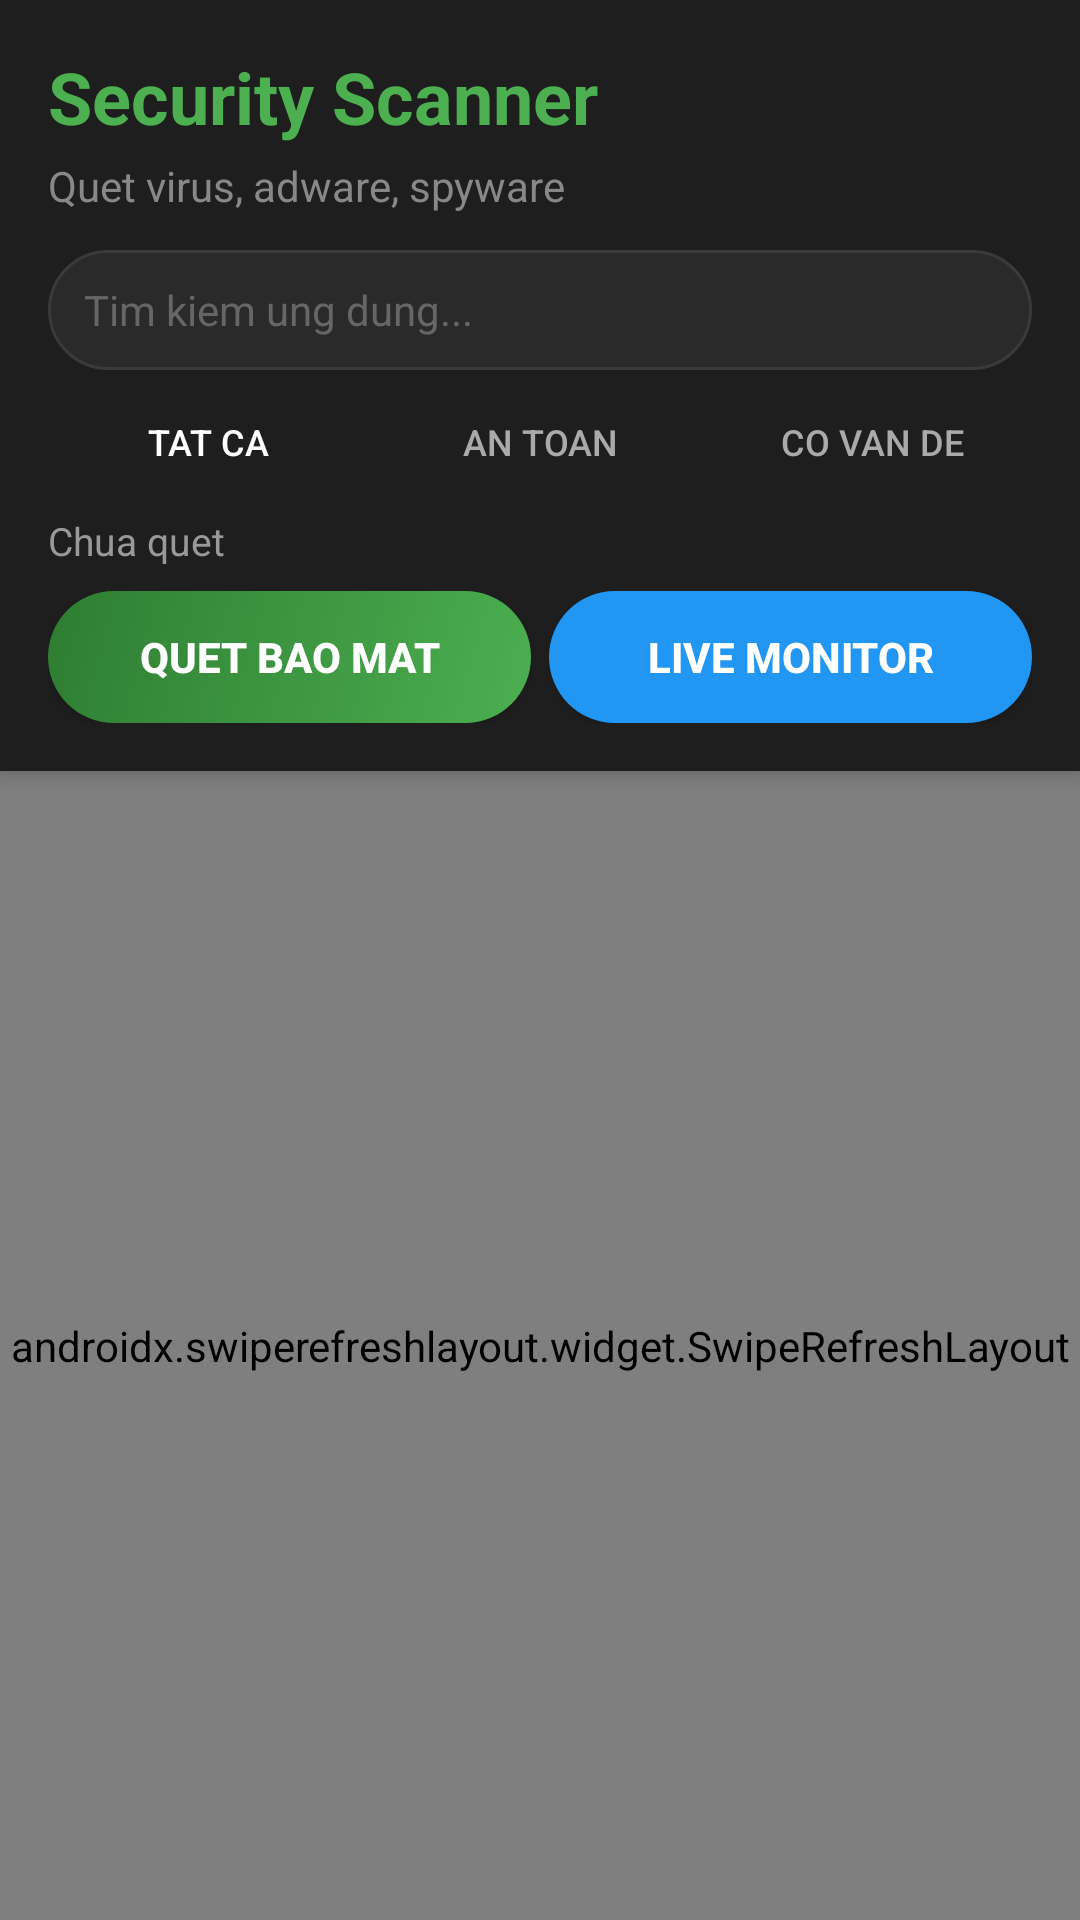

Produce the Android XML layout that renders to this screen, including the resource entries it uses.
<!-- AndroidManifest.xml: application theme AppTheme -->
<!-- res/layout/activity_main.xml -->
<?xml version="1.0" encoding="utf-8"?>
<androidx.coordinatorlayout.widget.CoordinatorLayout
    xmlns:android="http://schemas.android.com/apk/res/android"
    xmlns:app="http://schemas.android.com/apk/res-auto"
    android:layout_width="match_parent"
    android:layout_height="match_parent"
    android:background="#121212">

    <com.google.android.material.appbar.AppBarLayout
        android:layout_width="match_parent"
        android:layout_height="wrap_content"
        android:background="#1E1E1E"
        app:elevation="4dp">

        <LinearLayout
            android:layout_width="match_parent"
            android:layout_height="wrap_content"
            android:orientation="vertical"
            android:padding="16dp">

            <TextView
                android:layout_width="wrap_content"
                android:layout_height="wrap_content"
                android:text="Security Scanner"
                android:textSize="24sp"
                android:textColor="#4CAF50"
                android:textStyle="bold" />

            <TextView
                android:layout_width="wrap_content"
                android:layout_height="wrap_content"
                android:text="Quet virus, adware, spyware"
                android:textSize="14sp"
                android:textColor="#888888"
                android:layout_marginTop="4dp" />

            <EditText
                android:id="@+id/search_input"
                android:layout_width="match_parent"
                android:layout_height="40dp"
                android:layout_marginTop="12dp"
                android:background="@drawable/search_bg"
                android:hint="Tim kiem ung dung..."
                android:textColorHint="#666666"
                android:textColor="#FFFFFF"
                android:paddingStart="12dp"
                android:paddingEnd="12dp"
                android:inputType="text"
                android:imeOptions="actionSearch"
                android:textSize="14sp"
                android:singleLine="true" />

            <LinearLayout
                android:id="@+id/filter_bar"
                android:layout_width="match_parent"
                android:layout_height="wrap_content"
                android:layout_marginTop="8dp"
                android:orientation="horizontal">

                <Button
                    android:id="@+id/filter_all"
                    android:layout_width="0dp"
                    android:layout_height="32dp"
                    android:layout_weight="1"
                    android:layout_marginEnd="4dp"
                    android:text="Tat ca"
                    android:textSize="12sp"
                    android:textColor="#FFFFFF"
                    android:background="@drawable/filter_bg_selected"
                    android:minHeight="0dp"
                    android:paddingTop="0dp"
                    android:paddingBottom="0dp" />

                <Button
                    android:id="@+id/filter_safe"
                    android:layout_width="0dp"
                    android:layout_height="32dp"
                    android:layout_weight="1"
                    android:layout_marginEnd="4dp"
                    android:text="An toan"
                    android:textSize="12sp"
                    android:textColor="#AAAAAA"
                    android:background="@drawable/filter_bg"
                    android:minHeight="0dp"
                    android:paddingTop="0dp"
                    android:paddingBottom="0dp" />

                <Button
                    android:id="@+id/filter_threats"
                    android:layout_width="0dp"
                    android:layout_height="32dp"
                    android:layout_weight="1"
                    android:text="Co van de"
                    android:textSize="12sp"
                    android:textColor="#AAAAAA"
                    android:background="@drawable/filter_bg"
                    android:minHeight="0dp"
                    android:paddingTop="0dp"
                    android:paddingBottom="0dp" />

            </LinearLayout>

            <TextView
                android:id="@+id/stats_text"
                android:layout_width="match_parent"
                android:layout_height="wrap_content"
                android:layout_marginTop="8dp"
                android:text="Chua quet"
                android:textSize="13sp"
                android:textColor="#999999" />

            <LinearLayout
                android:layout_width="match_parent"
                android:layout_height="wrap_content"
                android:layout_marginTop="8dp"
                android:orientation="horizontal">

                <Button
                    android:id="@+id/scan_btn"
                    android:layout_width="0dp"
                    android:layout_height="44dp"
                    android:layout_weight="1"
                    android:layout_marginEnd="6dp"
                    android:text="Quet bao mat"
                    android:textSize="14sp"
                    android:textColor="#FFFFFF"
                    android:textStyle="bold"
                    android:background="@drawable/scan_btn_bg" />

                <Button
                    android:id="@+id/live_btn"
                    android:layout_width="0dp"
                    android:layout_height="44dp"
                    android:layout_weight="1"
                    android:text="Live Monitor"
                    android:textSize="14sp"
                    android:textColor="#FFFFFF"
                    android:textStyle="bold"
                    android:background="@drawable/btn_cert" />

            </LinearLayout>

        </LinearLayout>

    </com.google.android.material.appbar.AppBarLayout>

    <androidx.swiperefreshlayout.widget.SwipeRefreshLayout
        android:id="@+id/swipe_refresh"
        android:layout_width="match_parent"
        android:layout_height="match_parent"
        app:layout_behavior="@string/appbar_scrolling_view_behavior">

        <androidx.recyclerview.widget.RecyclerView
            android:id="@+id/recycler_view"
            android:layout_width="match_parent"
            android:layout_height="match_parent"
            android:clipToPadding="false"
            android:padding="8dp" />

    </androidx.swiperefreshlayout.widget.SwipeRefreshLayout>

</androidx.coordinatorlayout.widget.CoordinatorLayout>
<!-- resources referenced by this layout -->
<resources>
  <!-- drawable btn_cert (drawable) -->
  <?xml version="1.0" encoding="utf-8"?>
  <shape xmlns:android="http://schemas.android.com/apk/res/android"
      android:shape="rectangle">
      <solid android:color="#2196F3" />
      <corners android:radius="22dp" />
  </shape>
  <!-- drawable scan_btn_bg (drawable) -->
  <?xml version="1.0" encoding="utf-8"?>
  <shape xmlns:android="http://schemas.android.com/apk/res/android"
      android:shape="rectangle">
      <gradient
          android:startColor="#4CAF50"
          android:endColor="#2E7D32"
          android:angle="135" />
      <corners android:radius="22dp" />
  </shape>
  <!-- drawable search_bg (drawable) -->
  <?xml version="1.0" encoding="utf-8"?>
  <shape xmlns:android="http://schemas.android.com/apk/res/android"
      android:shape="rectangle">
      <solid android:color="#2A2A2A" />
      <corners android:radius="20dp" />
      <stroke android:width="1dp" android:color="#3A3A3A" />
  </shape>
  <style name="AppTheme" parent="Theme.MaterialComponents.NoActionBar">
          <item name="colorPrimary">@color/colorPrimary</item>
          <item name="colorPrimaryDark">@color/colorPrimaryDark</item>
          <item name="colorAccent">@color/colorAccent</item>
          <item name="android:windowBackground">@color/bg_dark</item>
          <item name="android:statusBarColor">#0D0D0D</item>
      </style>
  <color name="colorPrimary">#4CAF50</color>
  <color name="colorPrimaryDark">#388E3C</color>
  <color name="colorAccent">#4CAF50</color>
  <color name="bg_dark">#121212</color>
</resources>
